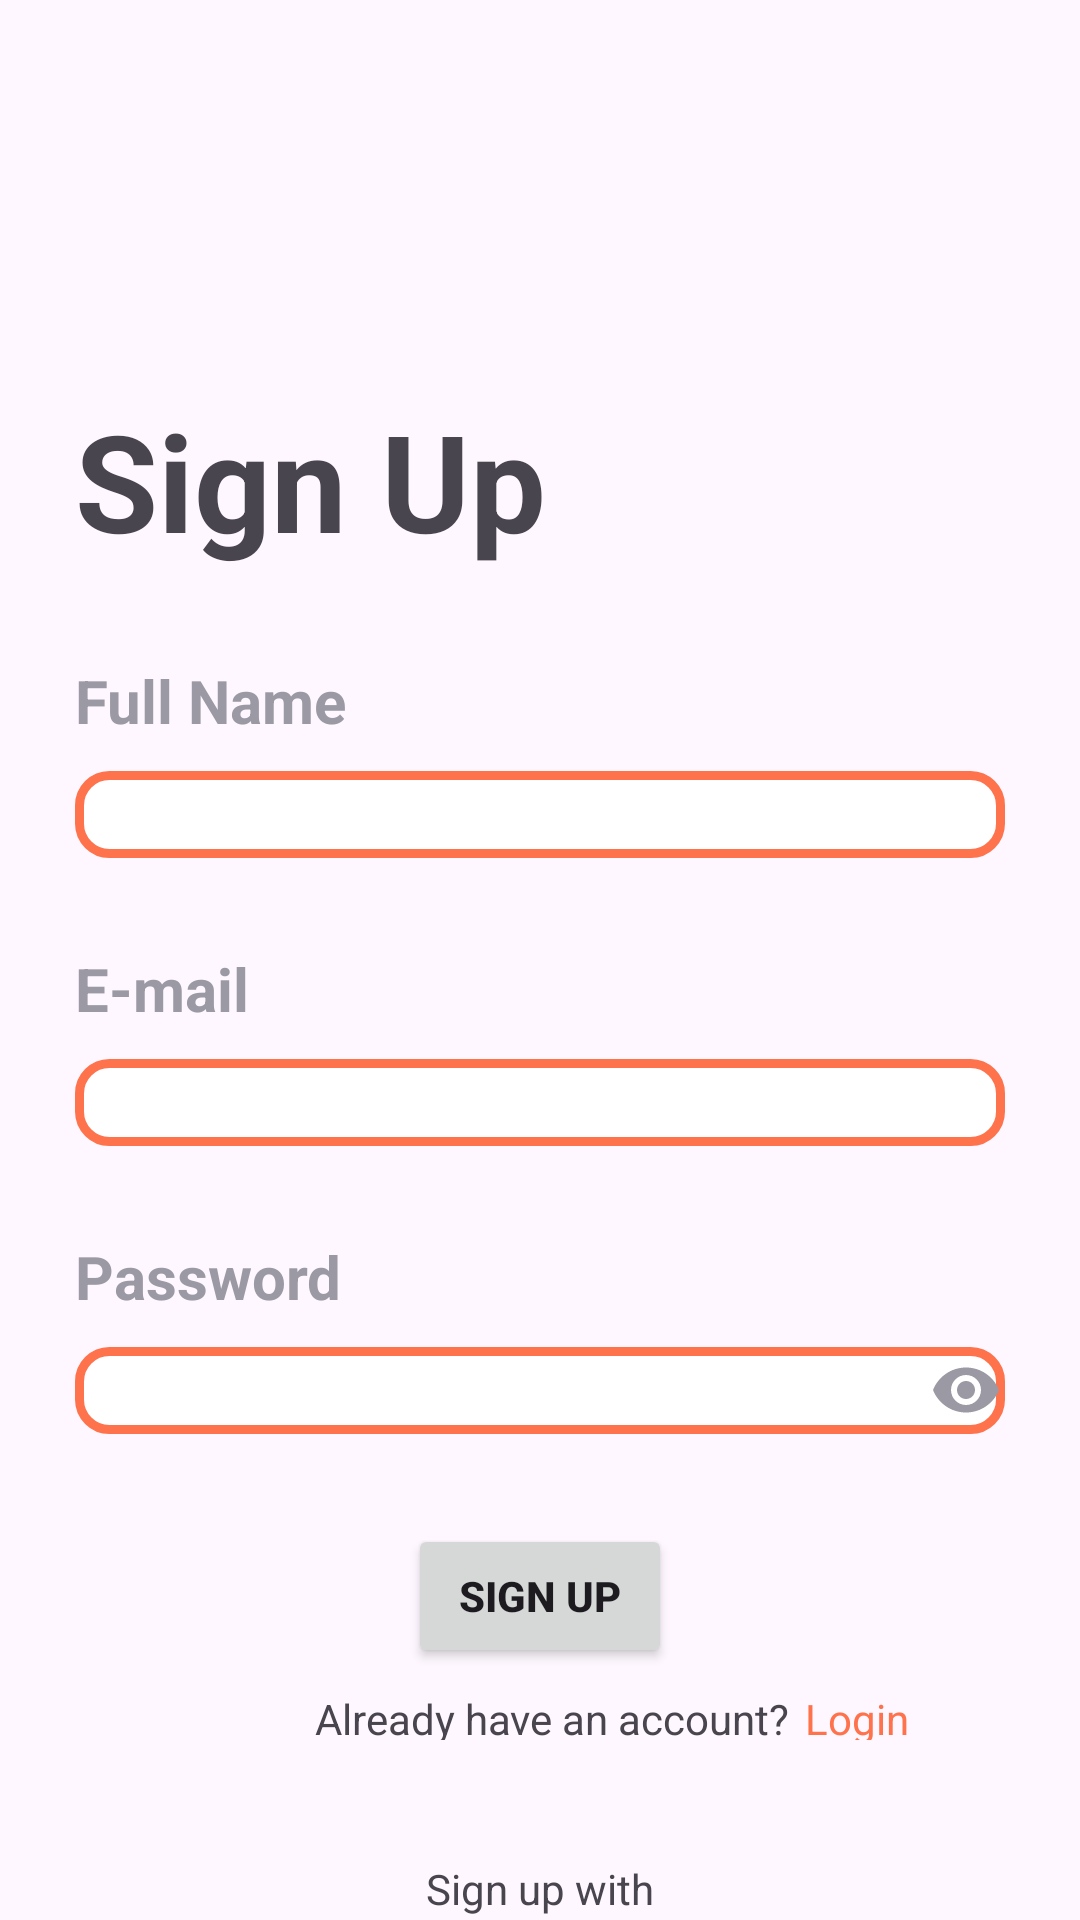

Produce the Android XML layout that renders to this screen, including the resource entries it uses.
<!-- AndroidManifest.xml: application theme Theme.IFoodie_CAG -->
<!-- res/layout/activity_sign_up.xml -->
<?xml version="1.0" encoding="utf-8"?>
<androidx.constraintlayout.widget.ConstraintLayout xmlns:android="http://schemas.android.com/apk/res/android"
    xmlns:app="http://schemas.android.com/apk/res-auto"
    xmlns:tools="http://schemas.android.com/tools"
    android:layout_width="match_parent"
    android:layout_height="match_parent"
    tools:context=".ifoodie_cag.activities.SignUpActivity">

    <LinearLayout
        android:layout_width="match_parent"
        android:layout_height="match_parent"
        android:orientation="vertical"
        tools:layout_editor_absoluteX="1dp"
        tools:layout_editor_absoluteY="1dp">



        <ImageView
            android:id="@+id/imageView4"
            android:layout_width="wrap_content"
            android:layout_height="30dp"

            app:srcCompat="@drawable/logo_rounded_app" />

        <TextView
            android:id="@+id/textView3"
            android:layout_width="match_parent"
            android:layout_height="wrap_content"
            android:textStyle="bold"
            android:textSize="45sp"
            android:layout_marginTop="100dp"
            android:layout_marginLeft="25dp"

            android:text="Sign Up" />

        <TextView
            android:id="@+id/textView4"
            android:layout_width="match_parent"
            android:layout_height="wrap_content"
            android:textColor="@color/light_gray"
            android:textSize="20sp"
            android:layout_marginLeft="25dp"
            android:layout_marginTop="30dp"
            android:textStyle="bold"
            android:text="Full Name" />

        <EditText
            android:id="@+id/editTextText"
            android:layout_width="match_parent"
            android:layout_height="wrap_content"
            android:ems="10"
            android:textSize="20sp"
            android:layout_marginTop="10dp"
            android:layout_marginLeft="25dp"
            android:layout_marginRight="25dp"
            android:inputType="text"
            android:background="@drawable/round_button"
            android:text="" />

        <TextView
            android:id="@+id/textView5"
            android:layout_width="match_parent"
            android:layout_height="wrap_content"
            android:textColor="@color/light_gray"
            android:textSize="20sp"
            android:layout_marginLeft="25dp"
            android:layout_marginTop="30dp"
            android:textStyle="bold"
            android:text="E-mail"/>

        <EditText
            android:id="@+id/editTextText2"
            android:layout_width="match_parent"
            android:layout_height="wrap_content"
            android:ems="10"
            android:textSize="20sp"
            android:layout_marginTop="10dp"
            android:layout_marginLeft="25dp"
            android:layout_marginRight="25dp"
            android:inputType="text"
            android:background="@drawable/round_button"
            android:text="" />

        <TextView
            android:id="@+id/textView6"
            android:layout_width="match_parent"
            android:layout_height="wrap_content"
            android:textColor="@color/light_gray"
            android:textSize="20sp"
            android:layout_marginLeft="25dp"
            android:layout_marginTop="30dp"
            android:textStyle="bold"
            android:text="Password" />

        <EditText
            android:id="@+id/editTextText3"
            android:layout_width="match_parent"
            android:layout_height="wrap_content"
            android:ems="10"
            android:textSize="20sp"
            android:layout_marginTop="10dp"
            android:layout_marginLeft="25dp"
            android:layout_marginRight="25dp"
            android:inputType="textPassword"
            android:background="@drawable/round_button"
            android:drawableRight="@drawable/ic_eye"
            android:text="" />

        <Button
            android:id="@+id/btnSign"

            android:layout_marginTop="30dp"
            android:layout_width="wrap_content"
            android:layout_height="wrap_content"
            android:layout_gravity="center"
            android:textStyle="bold"
            android:text="SIGN UP" />


        <LinearLayout
            android:layout_width="wrap_content"
            android:layout_height="wrap_content"
            android:orientation="horizontal">

            <TextView
                android:id="@+id/textView7"
                android:layout_width="match_parent"
                android:layout_height="wrap_content"
                android:layout_gravity="center"
                android:layout_marginTop="5dp"
                android:gravity="center"
                android:layout_marginLeft="105dp"
                android:text="Already have an account?" />

            <TextView
                android:id="@+id/tvLogin"
                android:layout_width="match_parent"
                android:layout_height="wrap_content"
                android:layout_gravity="center"
                android:layout_marginTop="5dp"
                android:layout_marginLeft="5dp"
                android:textColor="@color/orange"
                android:gravity="center"
                android:text="Login" />

        </LinearLayout>


        <LinearLayout
            android:layout_width="match_parent"
            android:layout_height="wrap_content"
            android:orientation="horizontal">

            <TextView
                android:id="@+id/textView9"
                android:layout_width="match_parent"
                android:layout_height="wrap_content"
                android:layout_marginTop="40dp"
                android:gravity="center"
                android:text="Sign up with"

                />


        </LinearLayout>

        <LinearLayout
            android:layout_width="match_parent"
            android:layout_height="wrap_content"
            android:orientation="horizontal"
            android:layout_marginTop="40dp"
            android:gravity="center">

            <Button
                android:id="@+id/button3"
                android:layout_width="0dp"
                android:layout_height="wrap_content"
                android:layout_weight="1"
                android:text="FACEBOOK"
                android:layout_marginLeft="20dp"
                android:backgroundTint="@color/black"
                android:drawableLeft="@drawable/fblogodef"
                android:layout_marginRight="10dp"/>

            <Button
                android:id="@+id/button4"
                android:layout_width="0dp"
                android:layout_height="wrap_content"
                android:layout_weight="1"
                android:text="GOOGLE"
                android:backgroundTint="@color/black"
                android:layout_marginLeft="10dp"
                android:drawableLeft="@drawable/googlelogo"
                android:layout_marginRight="20dp"/>

        </LinearLayout>




    </LinearLayout>
</androidx.constraintlayout.widget.ConstraintLayout>
<!-- resources referenced by this layout -->
<resources>
  <color name="black">#FF000000</color>
  <color name="light_gray">#9A99A4</color>
  <color name="orange">#FE724C</color>
  <!-- drawable fblogodef: png bitmap (drawable, 1412 bytes) -->
  <!-- drawable googlelogo: png bitmap (drawable, 1420 bytes) -->
  <!-- drawable ic_eye (drawable) -->
  <vector android:height="24dp" android:tint="#9A99A4"
      android:viewportHeight="24" android:viewportWidth="24"
      android:width="24dp" xmlns:android="http://schemas.android.com/apk/res/android">
      <path android:fillColor="@android:color/white" android:pathData="M12,4.5C7,4.5 2.73,7.61 1,12c1.73,4.39 6,7.5 11,7.5s9.27,-3.11 11,-7.5c-1.73,-4.39 -6,-7.5 -11,-7.5zM12,17c-2.76,0 -5,-2.24 -5,-5s2.24,-5 5,-5 5,2.24 5,5 -2.24,5 -5,5zM12,9c-1.66,0 -3,1.34 -3,3s1.34,3 3,3 3,-1.34 3,-3 -1.34,-3 -3,-3z"/>
  </vector>
  <!-- drawable round_button (drawable) -->
  <?xml version="1.0" encoding="utf-8"?>
  <shape xmlns:android="http://schemas.android.com/apk/res/android" android:shape="rectangle">
  
      <solid android:color="#ffffff"/>
  
      <stroke android:width="3dp"
          android:color="@color/orange"/>
  
      <padding android:left="1dp"
          android:top="1dp"
          android:right="1dp"
          android:bottom="1dp"/>
  
      <corners android:radius="30px"/>
  
  </shape>
  <style name="Theme.IFoodie_CAG" parent="Base.Theme.IFoodie_CAG" />
  <style name="Base.Theme.IFoodie_CAG" parent="Theme.Material3.DayNight.NoActionBar">
          
          <item name="colorPrimary">@color/orange</item>
      </style>
</resources>
